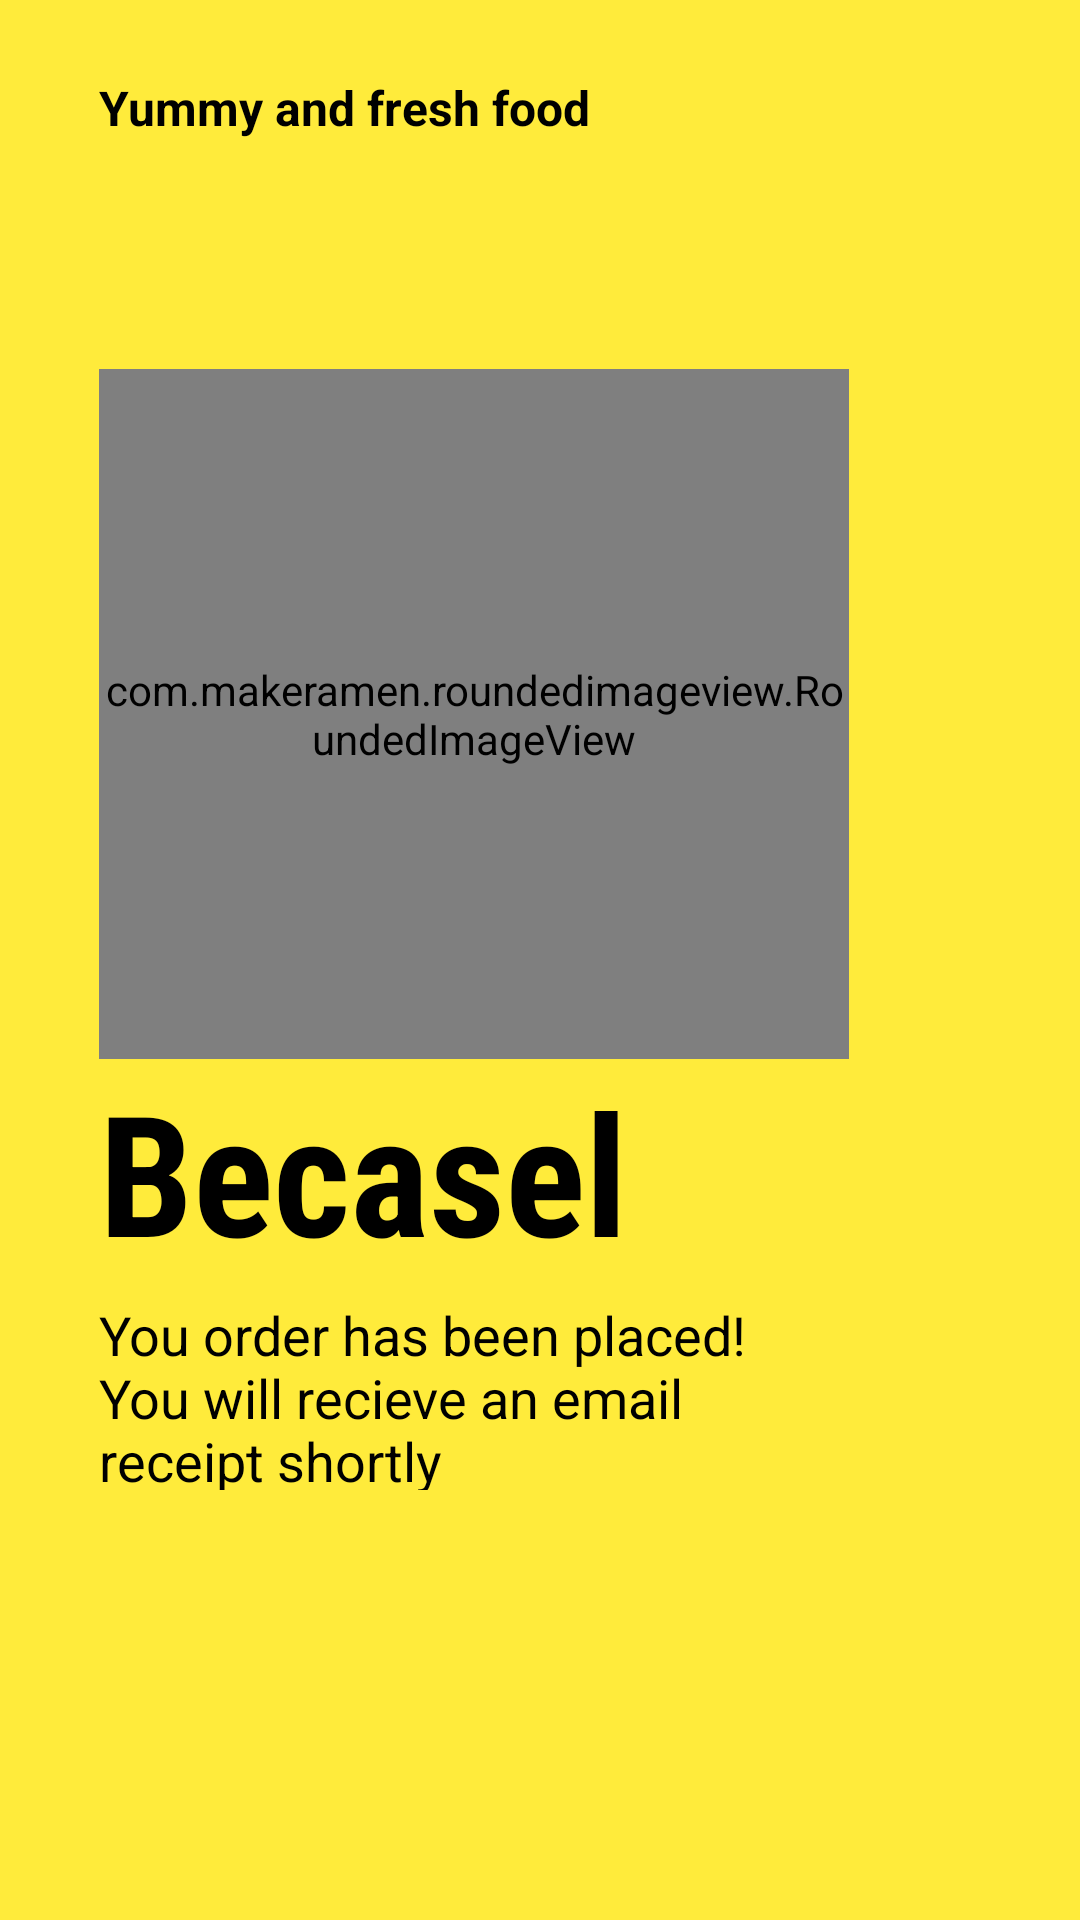

Produce the Android XML layout that renders to this screen, including the resource entries it uses.
<!-- AndroidManifest.xml: application theme Theme.FastFoodBecasel -->
<!-- res/layout/fragment_on_boarding1.xml -->
<?xml version="1.0" encoding="utf-8"?>
<androidx.constraintlayout.widget.ConstraintLayout xmlns:android="http://schemas.android.com/apk/res/android"
    xmlns:app="http://schemas.android.com/apk/res-auto"
    android:layout_width="match_parent"
    android:layout_height="match_parent"
    android:background="#FFEB3B">


    <com.makeramen.roundedimageview.RoundedImageView
        android:id="@+id/imageView1"
        android:layout_width="250dp"
        app:riv_corner_radius="15dp"
        android:layout_height="230dp"
        android:scaleType="centerCrop"
        android:src="@drawable/on_b_1"
        app:layout_constraintBottom_toBottomOf="parent"
        app:layout_constraintEnd_toEndOf="parent"
        app:layout_constraintHorizontal_bias=".3"
        app:layout_constraintStart_toStartOf="parent"
        app:layout_constraintTop_toTopOf="parent"
        app:layout_constraintVertical_bias=".3" />

    <TextView
        android:id="@+id/textView1"
        android:layout_width="wrap_content"
        android:layout_height="wrap_content"
        android:layout_marginTop="25dp"
        android:text="Yummy and fresh food"
        android:textColor="@color/black"
        android:textSize="16sp"
        android:textStyle="bold"
        app:layout_constraintBottom_toTopOf="@id/imageView1"
        app:layout_constraintEnd_toEndOf="parent"
        app:layout_constraintHorizontal_bias="0"
        app:layout_constraintStart_toStartOf="@id/imageView1"
        app:layout_constraintTop_toTopOf="parent"
        app:layout_constraintVertical_bias=".0" />

    <TextView
        android:layout_width="wrap_content"
        android:layout_height="wrap_content"
        android:layout_marginRight="30dp"
        android:text="Skip"
        android:textColor="@color/white"
        android:textSize="16sp"
        android:textStyle="bold"
        android:visibility="invisible"
        app:layout_constraintBottom_toBottomOf="@id/textView1"
        app:layout_constraintEnd_toEndOf="parent"
        app:layout_constraintHorizontal_bias="1"
        app:layout_constraintStart_toEndOf="@id/textView1"
        app:layout_constraintTop_toTopOf="@id/textView1" />


    <TextView
        android:id="@+id/textView3"
        android:layout_width="wrap_content"
        android:layout_height="wrap_content"
        android:fontFamily="sans-serif-condensed"
        android:text="Becasel"
        android:textColor="@color/black"
        android:textSize="56sp"
        android:textStyle="bold"
        app:layout_constraintBottom_toBottomOf="parent"
        app:layout_constraintEnd_toEndOf="parent"
        app:layout_constraintHorizontal_bias="0"
        app:layout_constraintStart_toStartOf="@id/imageView1"
        app:layout_constraintTop_toBottomOf="@id/imageView1"
        app:layout_constraintVertical_bias="0" />

    <TextView
        android:id="@+id/textView4"
        android:layout_width="0dp"
        android:layout_height="0dp"
        android:layout_marginTop="5dp"
        android:textSize="18sp"
        android:textColor="@color/black"
        app:layout_constraintBottom_toBottomOf="parent"
        app:layout_constraintEnd_toEndOf="parent"
        app:layout_constraintHeight_percent=".1"
        android:text="You order has been placed!You will recieve an email receipt shortly"
        app:layout_constraintHorizontal_bias="0"
        app:layout_constraintStart_toStartOf="@id/textView3"
        app:layout_constraintTop_toBottomOf="@id/textView3"
        app:layout_constraintVertical_bias="0"
        app:layout_constraintWidth_percent=".6" />

    <ImageView
        android:layout_width="60dp"
        android:layout_height="10dp"
        android:layout_marginLeft="5dp"
        android:scaleType="centerCrop"
        android:src="@drawable/tab1"
        app:layout_constraintBottom_toBottomOf="parent"
        app:layout_constraintEnd_toEndOf="parent"
        app:layout_constraintHorizontal_bias="0"
        android:visibility="invisible"
        app:layout_constraintStart_toStartOf="@id/textView4"
        app:layout_constraintTop_toBottomOf="@id/textView4"
        app:layout_constraintVertical_bias=".6" />

</androidx.constraintlayout.widget.ConstraintLayout>
<!-- resources referenced by this layout -->
<resources>
  <color name="black">#FF000000</color>
  <color name="white">#FFFFFFFF</color>
  <!-- drawable on_b_1: png bitmap (drawable, 335595 bytes) -->
  <style name="Theme.FastFoodBecasel" parent="Theme.MaterialComponents.DayNight.NoActionBar">
          
          <item name="colorPrimary">@color/purple_500</item>
          <item name="colorPrimaryVariant">@color/purple_700</item>
          <item name="colorOnPrimary">@color/white</item>
          
          <item name="colorSecondary">@color/teal_200</item>
          <item name="colorSecondaryVariant">@color/teal_700</item>
          <item name="colorOnSecondary">@color/black</item>
          
          <item name="android:statusBarColor" tools:targetApi="l">?attr/colorPrimaryVariant</item>
          
      </style>
  <color name="purple_500">#FF6200EE</color>
  <color name="purple_700">#FFC107</color>
  <color name="teal_200">#FF03DAC5</color>
  <color name="teal_700">#FF018786</color>
</resources>
